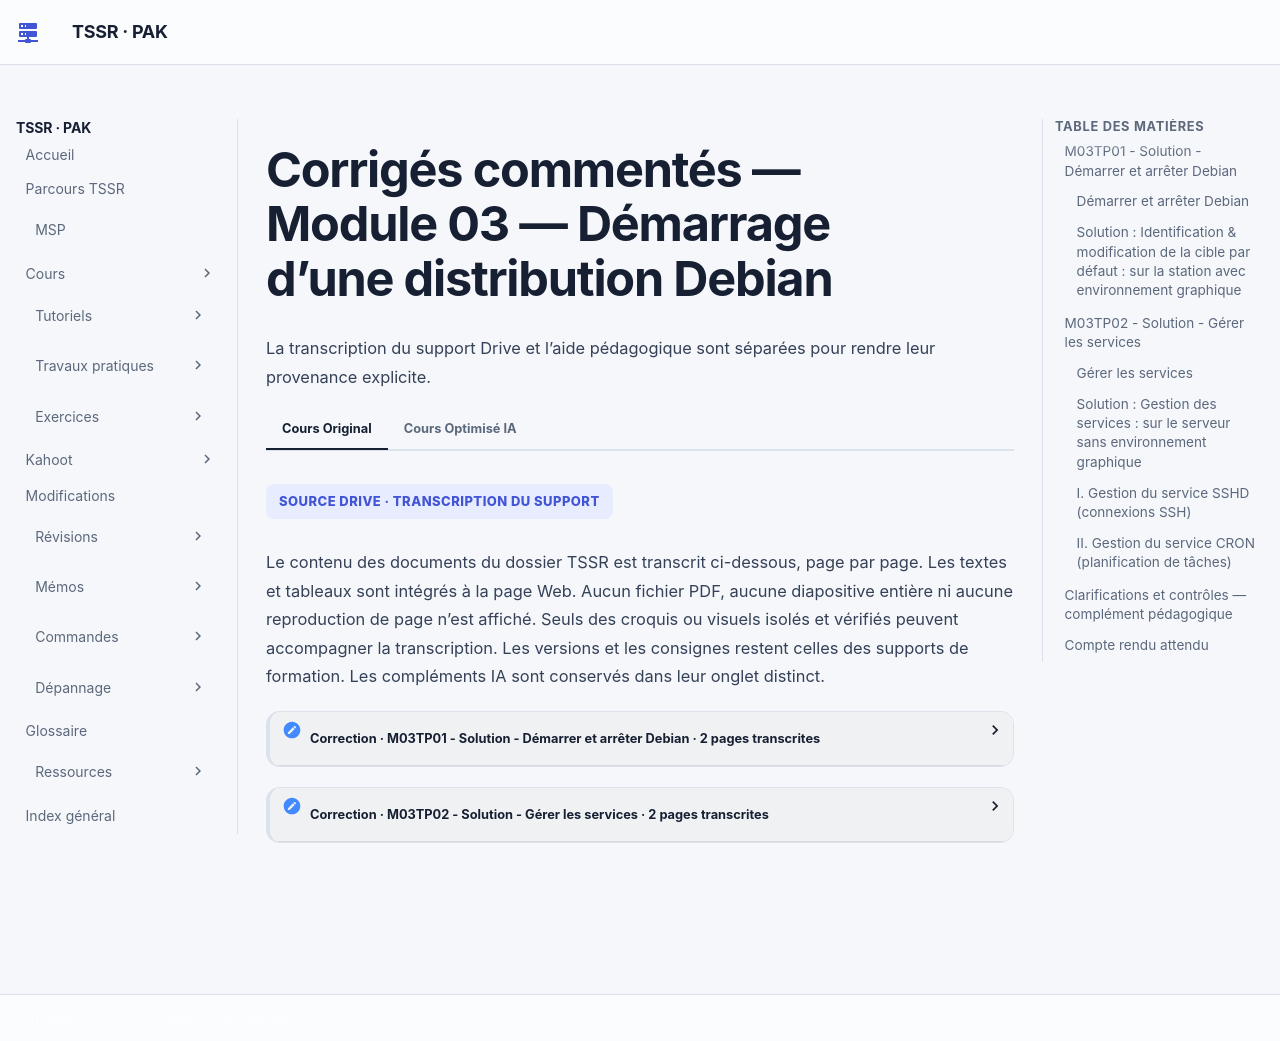

repository: sk34pk25/tssr-cours · page: tp/administration-linux/module-03/corrections/index.html · generator: mkdocs

# Corrigés commentés — Module 03 — Démarrage d’une distribution Debian

**Reprise structurée des consignes et explications de la source.** Les figures utiles restent isolées et les commandes transcrites restent littérales. Les écarts de version et les corrections techniques sont signalés séparément.

## M03TP01 - Solution - Démarrer et arrêter Debian

Administration Debian GNU/Linux

### Démarrer et arrêter Debian

Durée estimée

15 à 30 minutes

### Solution : Identification & modification de la cible par défaut : sur la station avec environnement graphique

- Démarrer le système, ouvrez une session avec votre utilisateur

Cliquez sur votre nom puis saisissez votre mot de passe

- Quelle est la cible systemd qui sera atteinte par défaut au démarrage de la machine ?

→  Ouvrir une fenêtre de terminal puis saisir la commande attendue

- Dans le manuel de la commande systemd, rechercher le nom de la cible identifiée au point précédent. Lire le paragraphe correspondant et en déduire le nom de la cible permettant un démarrage normal SANS ENVIRONNEMENT GRAPHIQUE

![Capture ou visuel isolé du document de formation.](../../../assets/course-sources/isolated/ac79903da5e2dbe8/deb-p1-1.webp)

![Capture ou visuel isolé du document de formation.](../../../assets/course-sources/isolated/ac79903da5e2dbe8/deb-p1-2.webp)

![Capture ou visuel isolé du document de formation.](../../../assets/course-sources/isolated/ac79903da5e2dbe8/deb-p1-3.webp)

```text
systemctl get-default
graphical.target
```

Administration Debian GNU/Linux

→  man systemd   puis recherche  /graphical.target . Le résultat de cette recherche nous permet de remarquer le choix entre graphical.target et multi-user.target

- Définir comme cible par défaut la cible trouvée au point précédent.

Faire une élévation de droit puis saisir la commande systemctl avec ces paramètres

- Redémarrer le poste avec environnement graphique. A l’issue du redémarrage, l’environnement graphique a-t-il été chargé ? Est-ce normal ?

Après redémarrage, le mode multi-user par défaut nous offre un mode console

- Exécuter la commande systemctl appropriée afin de charger l’environnement graphique.

→  Ouvrir une session avec l'utilisateur root,  saisir la commande systemctl isolate graphical.target

![Capture ou visuel isolé du document de formation.](../../../assets/course-sources/isolated/ac79903da5e2dbe8/deb-p2-1.webp)

![Capture ou visuel isolé du document de formation.](../../../assets/course-sources/isolated/ac79903da5e2dbe8/deb-p2-2.webp)

```text
su -
systemctl set-default multi-user.target
```

![Capture ou visuel isolé du document de formation.](../../../assets/course-sources/isolated/ac79903da5e2dbe8/deb-p2-3.webp)

![Capture ou visuel isolé du document de formation.](../../../assets/course-sources/isolated/ac79903da5e2dbe8/deb-p2-4.webp)

```text
systemctl isolate graphical.target
```

![Capture ou visuel isolé du document de formation.](../../../assets/course-sources/isolated/ac79903da5e2dbe8/deb-p2-5.webp)

![Commande ou détail d’interface isolé du document de formation.](../../../assets/course-sources/isolated/ac79903da5e2dbe8/deb-small-p2-4.webp)

## M03TP02 - Solution - Gérer les services

Administration Debian GNU/Linux

### Gérer les services

Durée estimée

25 à 45 minutes

### Solution : Gestion des services : sur le serveur sans environnement graphique

### I. Gestion du service SSHD (connexions SSH)

Trouver les fichiers relatifs au fonctionnement du service (nom et emplacement) :

Ouvrir une session avec votre utilisateur standard

- Fichier de configuration systemd du service
- Démon ou fichier binaire du serveur ssh

Conf systemd ligne 'Loaded'

Binaire en ligne Process

- Fichier de configuration du serveur sshd find dans le dossier /etc qui contient les paramètres du système et de ses services

type f car nous cherchons un fichier, pas un dossier \*sshd\*conf\* cherche un fichier dont le nom contient à la fois le nom du service et le mot conf, habituel dans des fichiers de ce type.

![Capture ou visuel isolé du document de formation.](../../../assets/course-sources/isolated/057a0c0c0b2745e7/deb-p1-1.webp)

```text
systemctl status sshd
# Unité : /lib/systemd/system/ssh.service
# Binaire : /usr/sbin/sshd
```

![Commande ou détail d’interface isolé du document de formation.](../../../assets/course-sources/isolated/057a0c0c0b2745e7/deb-small-p1-2.webp)

![Commande ou détail d’interface isolé du document de formation.](../../../assets/course-sources/isolated/057a0c0c0b2745e7/deb-small-p1-4.webp)

```text
find /etc/ -type f -name "*sshd*conf*" 2>/dev/null
/etc/ssh/sshd_config
```

Administration Debian GNU/Linux

### II. Gestion du service CRON (planification de tâches)

- Le service sera-t-il lancé automatiquement au démarrage de la machine ?

Lister les services avec systemctl puis filtrer sur le mot cron.

Le résultat montre un service activé

- Arrêter le service cron

Arrêt du service avec la commande systemctl stop.

Vérification du résultat avec systemctl status .

- Redémarrer le serveur. Le service cron est-il actif après redémarrage systemctl stop ne fait qu'arrêter un service temporairement. Le service est de nouveau actif après redémarrage du système
- Arrêter à nouveau le service manuellement
- Désactiver totalement le démarrage automatique du démon cron au démarrage du système

Désactivation d'un service au prochain démarrage avec l'option disable de systemctl

Restaurer les paramètres par défaut de démarrage du démon cron systemctl enable pour activer au démarrage, systemctl start pour démarrer manuellement le service sans devoir redémarrer le serveur.

![Capture ou visuel isolé du document de formation.](../../../assets/course-sources/isolated/057a0c0c0b2745e7/deb-p2-1.webp)

```text
systemctl enable cron.service
systemctl start cron
systemctl status cron
```

![Commande ou détail d’interface isolé du document de formation.](../../../assets/course-sources/isolated/057a0c0c0b2745e7/deb-small-p2-2.webp)

```text
systemctl list-units | grep cron
```

![Commande ou détail d’interface isolé du document de formation.](../../../assets/course-sources/isolated/057a0c0c0b2745e7/deb-small-p2-3.webp)

```text
systemctl stop cron.service
systemctl status cron.service
```

![Commande ou détail d’interface isolé du document de formation.](../../../assets/course-sources/isolated/057a0c0c0b2745e7/deb-small-p2-4.webp)

```text
systemctl status cron.service
```

![Commande ou détail d’interface isolé du document de formation.](../../../assets/course-sources/isolated/057a0c0c0b2745e7/deb-small-p2-6.webp)

```text
systemctl disable cron.service
```

![Détail de la procédure du laboratoire, isolé et vérifié.](../../../assets/course-sources/isolated/057a0c0c0b2745e7/deb-detail-p2-42.webp)

```text
systemctl stop cron.service
```

## Clarifications et contrôles — complément pédagogique

Comparer état actif et activation au démarrage. `stop` ne remplace pas `disable`, et `set-default` ne remplace pas `isolate`. Restaurer la cible et le service cron à l’état demandé après l’exercice.

Pour les justifications et références officielles, lire le [cours optimisé](../../../modules/05-administration-debian-gnu-linux/module-03-demarrage-d-une-distribution-debian.md).

## Compte rendu attendu

- État de départ et cible précise de la manipulation.
- Commandes ou paramètres appliqués, avec les valeurs réellement utilisées.
- Résultats observés et contrôles qui les établissent.
- Différences entre l’environnement actuel et celui des captures.

[Retour au TP](index.md) · [Énoncés](enonces.md) · [Corrigés](corrections.md).
